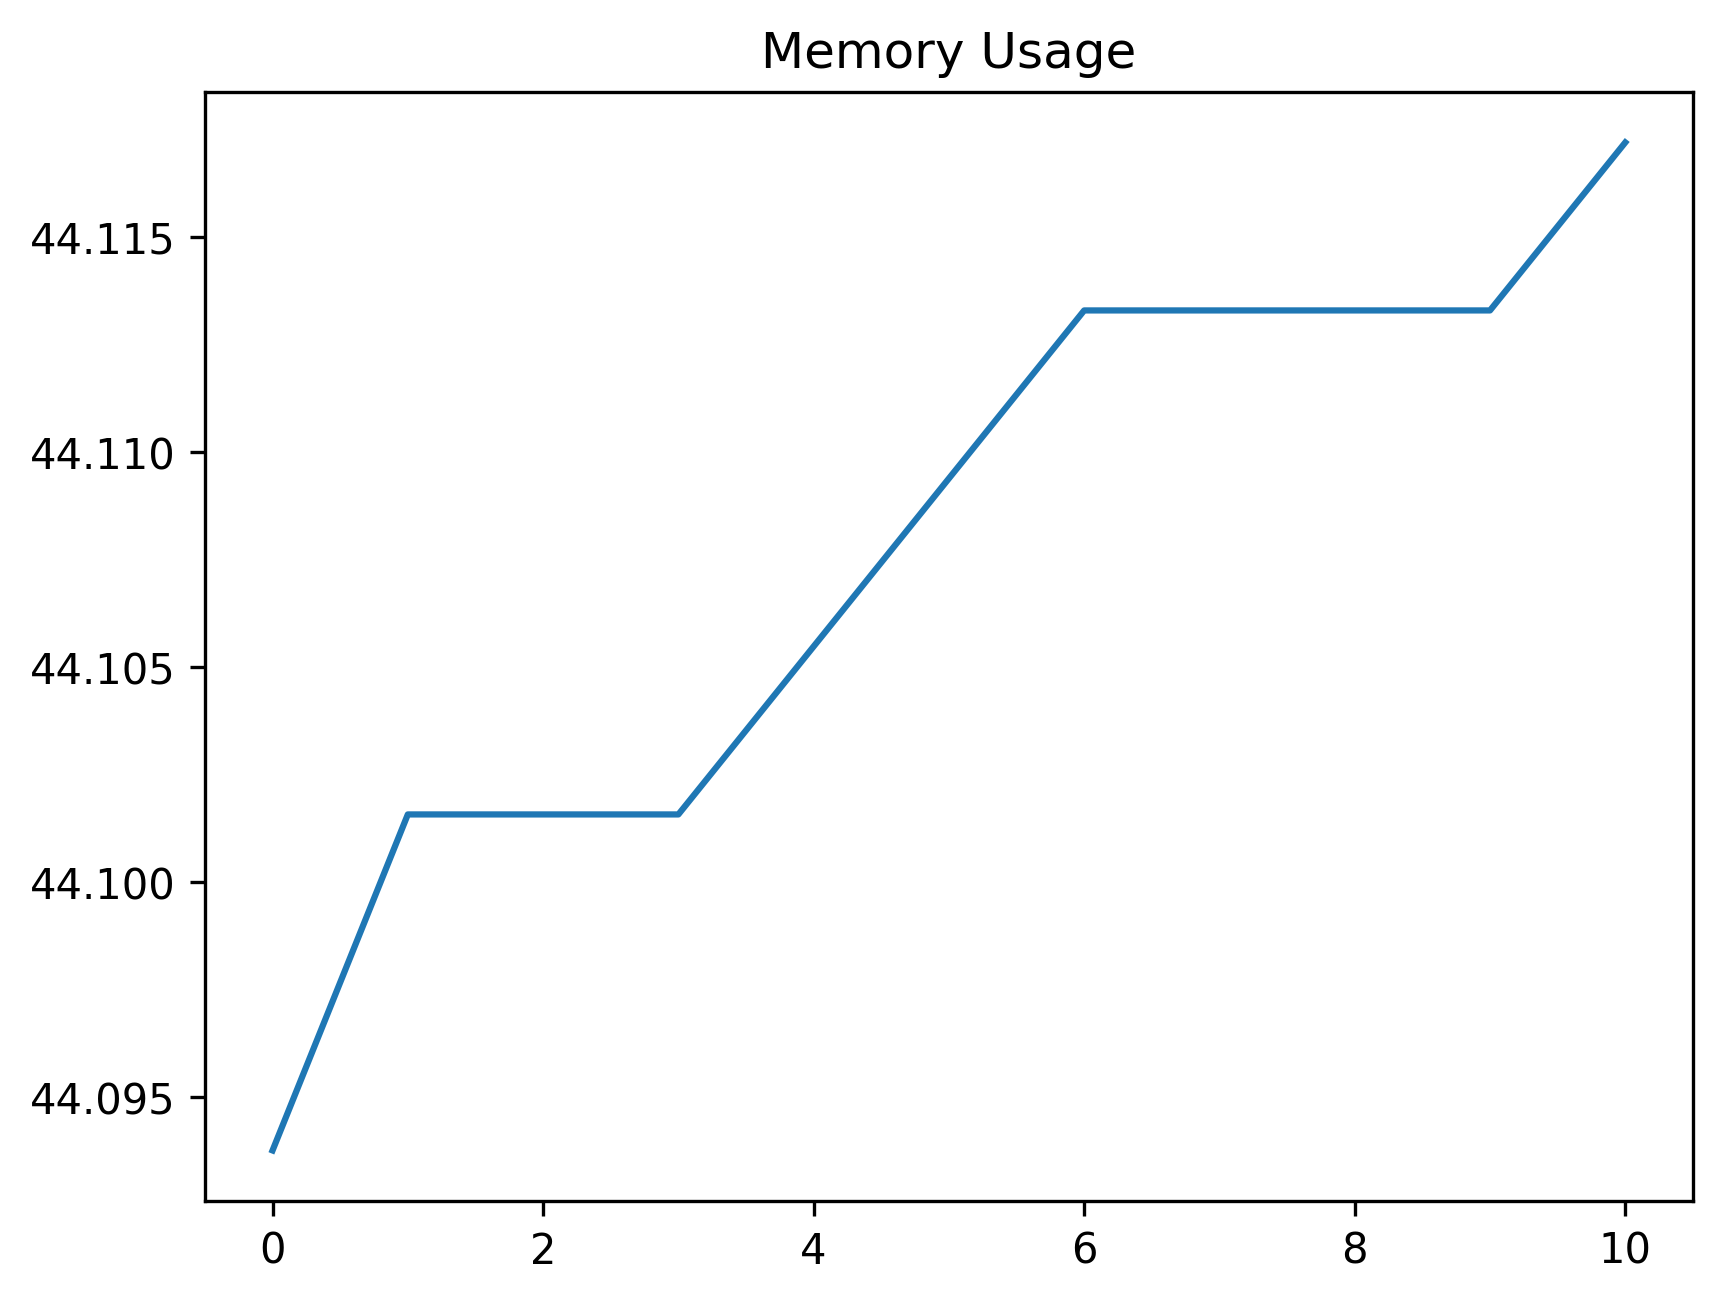

The data file committed next to this chart (first rows):
date_time, name, memory
2024-02-07 13:43:06.124734, start, 44.09
2024-02-07 13:43:06.387855, click_development_azure_account_button, 44.1
2024-02-07 13:43:06.909205, wait_for_login_tab_to_open_two_items, 44.1
2024-02-07 13:43:06.917299, swap_to_new_tab, 44.1
2024-02-07 13:43:08.380924, wait_for_user_name, 44.11
2024-02-07 13:43:08.995943, fill_in_user_name, 44.11
2024-02-07 13:43:09.644072, for_password_element, 44.11
2024-02-07 13:43:10.783354, fill_in_password, 44.11
2024-02-07 13:43:11.849245, stay_signed_in, 44.11
2024-02-07 13:43:11.866901, switch_to_default, 44.11
2024-02-07 13:43:15.496135, wait_for_main, 44.12
